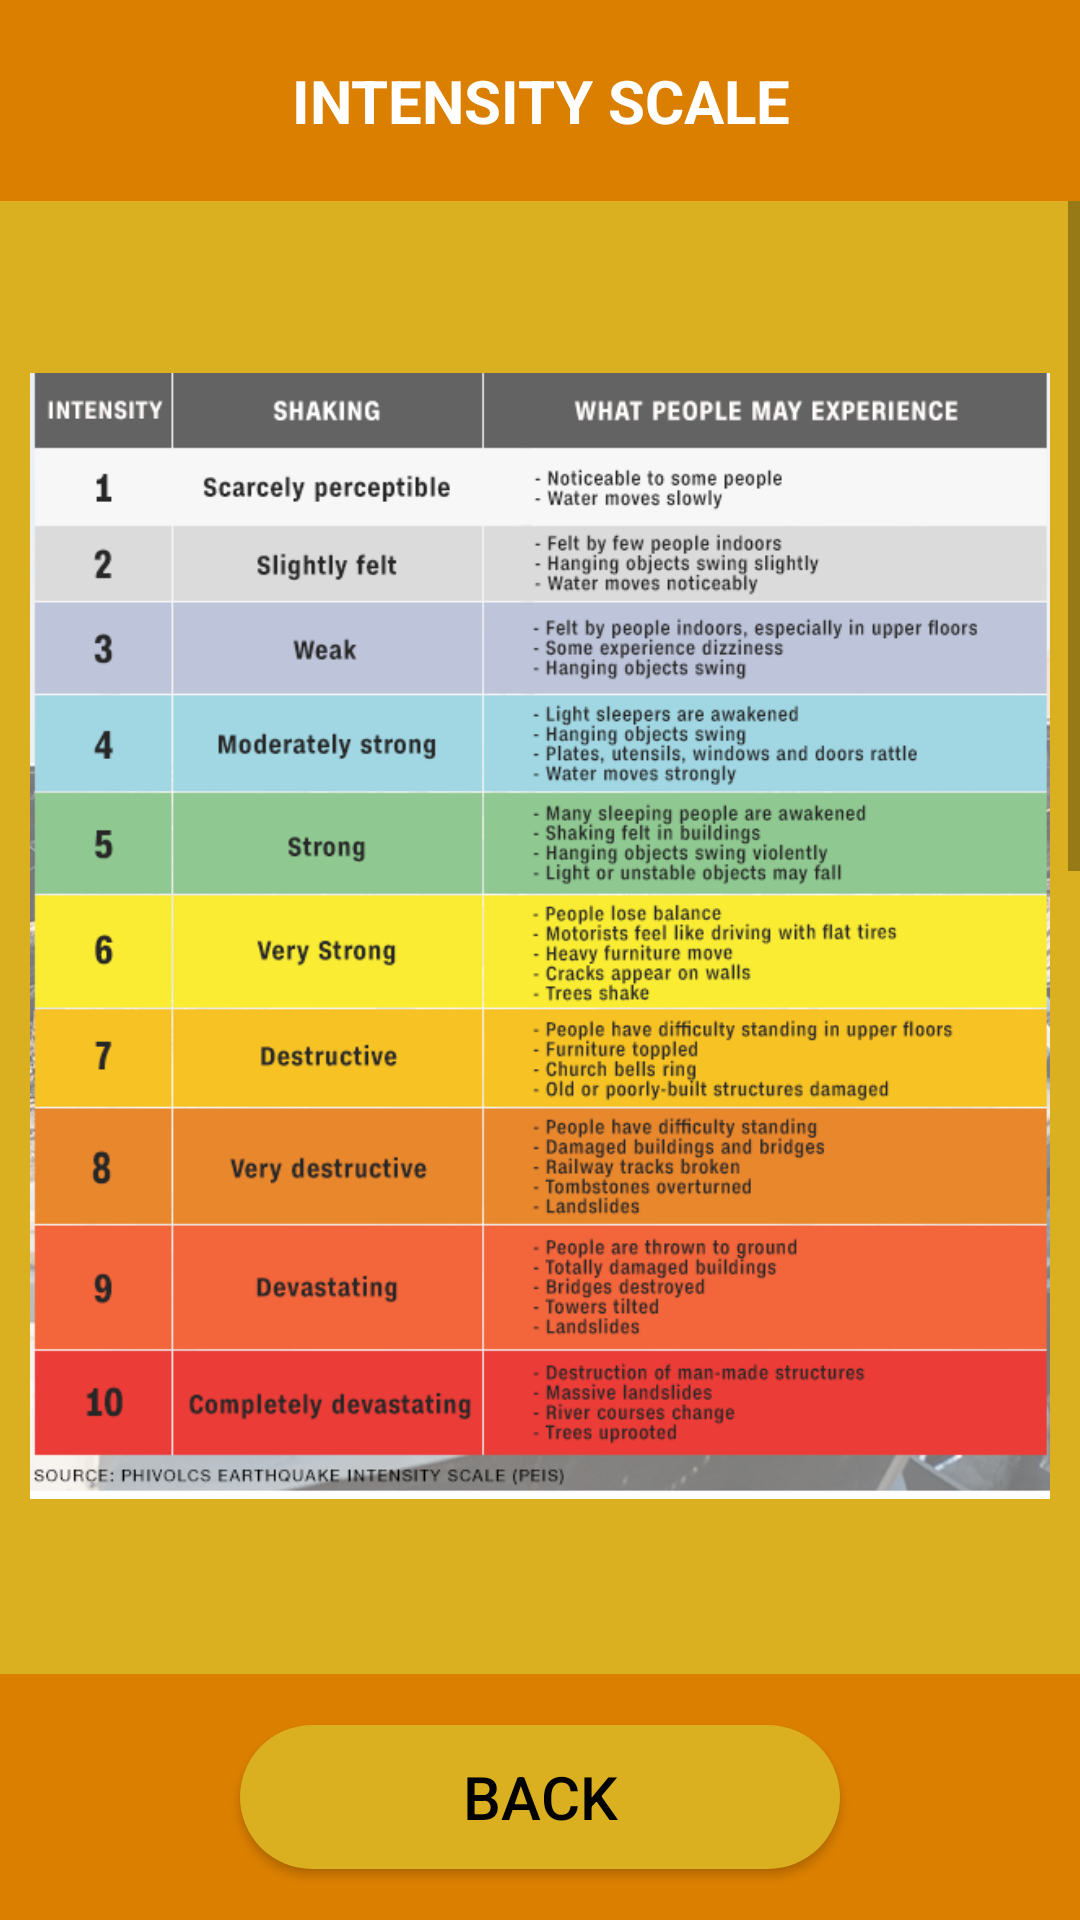

This screen was rendered from an Android layout file. Write that file and the resources it references.
<!-- AndroidManifest.xml: application theme Theme.SurvivalGuide -->
<!-- res/layout/activity_earthquake_intensity.xml -->
<?xml version="1.0" encoding="utf-8"?>
<LinearLayout xmlns:android="http://schemas.android.com/apk/res/android"
    xmlns:app="http://schemas.android.com/apk/res-auto"
    xmlns:tools="http://schemas.android.com/tools"
    android:layout_width="match_parent"
    android:layout_height="match_parent"
    android:orientation="vertical"
    tools:context=".EarthquakeIntensityActivity">

    <TextView
        android:id="@+id/warning_title"
        android:layout_width="match_parent"
        android:layout_height="wrap_content"
        android:text="INTENSITY SCALE"
        android:textColor="#fff"
        android:background="@color/orange"
        android:textAlignment="center"
        android:textSize="20sp"
        android:textStyle="bold"
        android:padding="20dp"
        />

    <LinearLayout
        android:layout_width="match_parent"
        android:layout_height="0dp"
        android:layout_weight="6"
        android:background="@color/yellow"
        >

        <ScrollView
            android:layout_width="match_parent"
            android:layout_height="wrap_content"
            >

            <LinearLayout
                android:layout_width="match_parent"
                android:layout_height="wrap_content"
                android:orientation="vertical"
                >

                <ImageView
                    android:id="@+id/img_earthquake_intensity"
                    android:layout_width="match_parent"
                    android:layout_height="450dp"
                    android:src="@drawable/earthquakeintensity"
                    android:layout_marginTop="20dp"
                    android:padding="10dp"
                    />

                <TextView
                    android:layout_width="match_parent"
                    android:layout_height="wrap_content"
                    android:text=" ● The PHIVOLCS Earthquake Intensity Scale (PEIS) is a seismic scale used and developed by the
  Philippine Institute of Volcanology and Seismology (PHIVOLCS) to measure the intensity of an earthquake.\n\n● It was developed as upon a specific response to the 1990 Luzon earthquake. PHIVOLCS cites seismic scale specifically developed for the Philippine setting, the different geography of each country and other geological considerations led to the development of PEIS. The scale measures the effect of an earthquake on a given area based on its relative effect to people, structures and objects in the surroundings.[1]\n\n● The PEIS was adopted in the Philippines in 1996 replacing the Rossi-Forel scale."
                    android:padding="5dp"
                    android:layout_marginLeft="35dp"
                    android:layout_marginRight="10dp"
                    android:textColor="#000"
                    android:layout_marginTop="10dp"
                    android:layout_marginBottom="10dp"
                    android:textSize="20sp" />

            </LinearLayout>


        </ScrollView>

    </LinearLayout>

    <LinearLayout
        android:layout_width="match_parent"
        android:layout_height="0dp"
        android:layout_weight="1"
        android:background="@color/orange"
        android:gravity="center"
        >

        <Button
            android:id="@+id/btn_back"
            android:layout_width="200dp"
            android:layout_height="wrap_content"
            android:padding="10dp"
            android:text="Back"
            android:textColor="#000"
            android:textSize="20sp"
            android:background="@drawable/round_yello"
            />

    </LinearLayout>

</LinearLayout>
<!-- resources referenced by this layout -->
<resources>
  <color name="orange">#db7f00</color>
  <color name="yellow">#DAB020</color>
  <!-- drawable earthquakeintensity: jpg bitmap (drawable, 112173 bytes) -->
  <!-- drawable round_yello (drawable) -->
  <?xml version="1.0" encoding="utf-8"?>
  <shape xmlns:android="http://schemas.android.com/apk/res/android">
  
      <solid android:color="@color/yellow"/>
      <corners android:radius="999dp"/>
  
  </shape>
  <style name="Theme.SurvivalGuide" parent="Theme.AppCompat.DayNight.NoActionBar">
          
          <item name="colorPrimary">@color/yellow</item>
          <item name="colorPrimaryVariant">@color/orange</item>
          <item name="colorOnPrimary">@color/white</item>
          
          <item name="colorSecondary">@color/teal_200</item>
          <item name="colorSecondaryVariant">@color/teal_700</item>
          <item name="colorOnSecondary">@color/black</item>
          
          <item name="android:statusBarColor" tools:targetApi="l">?attr/colorPrimaryVariant</item>
          
      </style>
  <color name="white">#FFFFFFFF</color>
  <color name="teal_200">#FF03DAC5</color>
  <color name="teal_700">#FF018786</color>
  <color name="black">#FF000000</color>
</resources>
